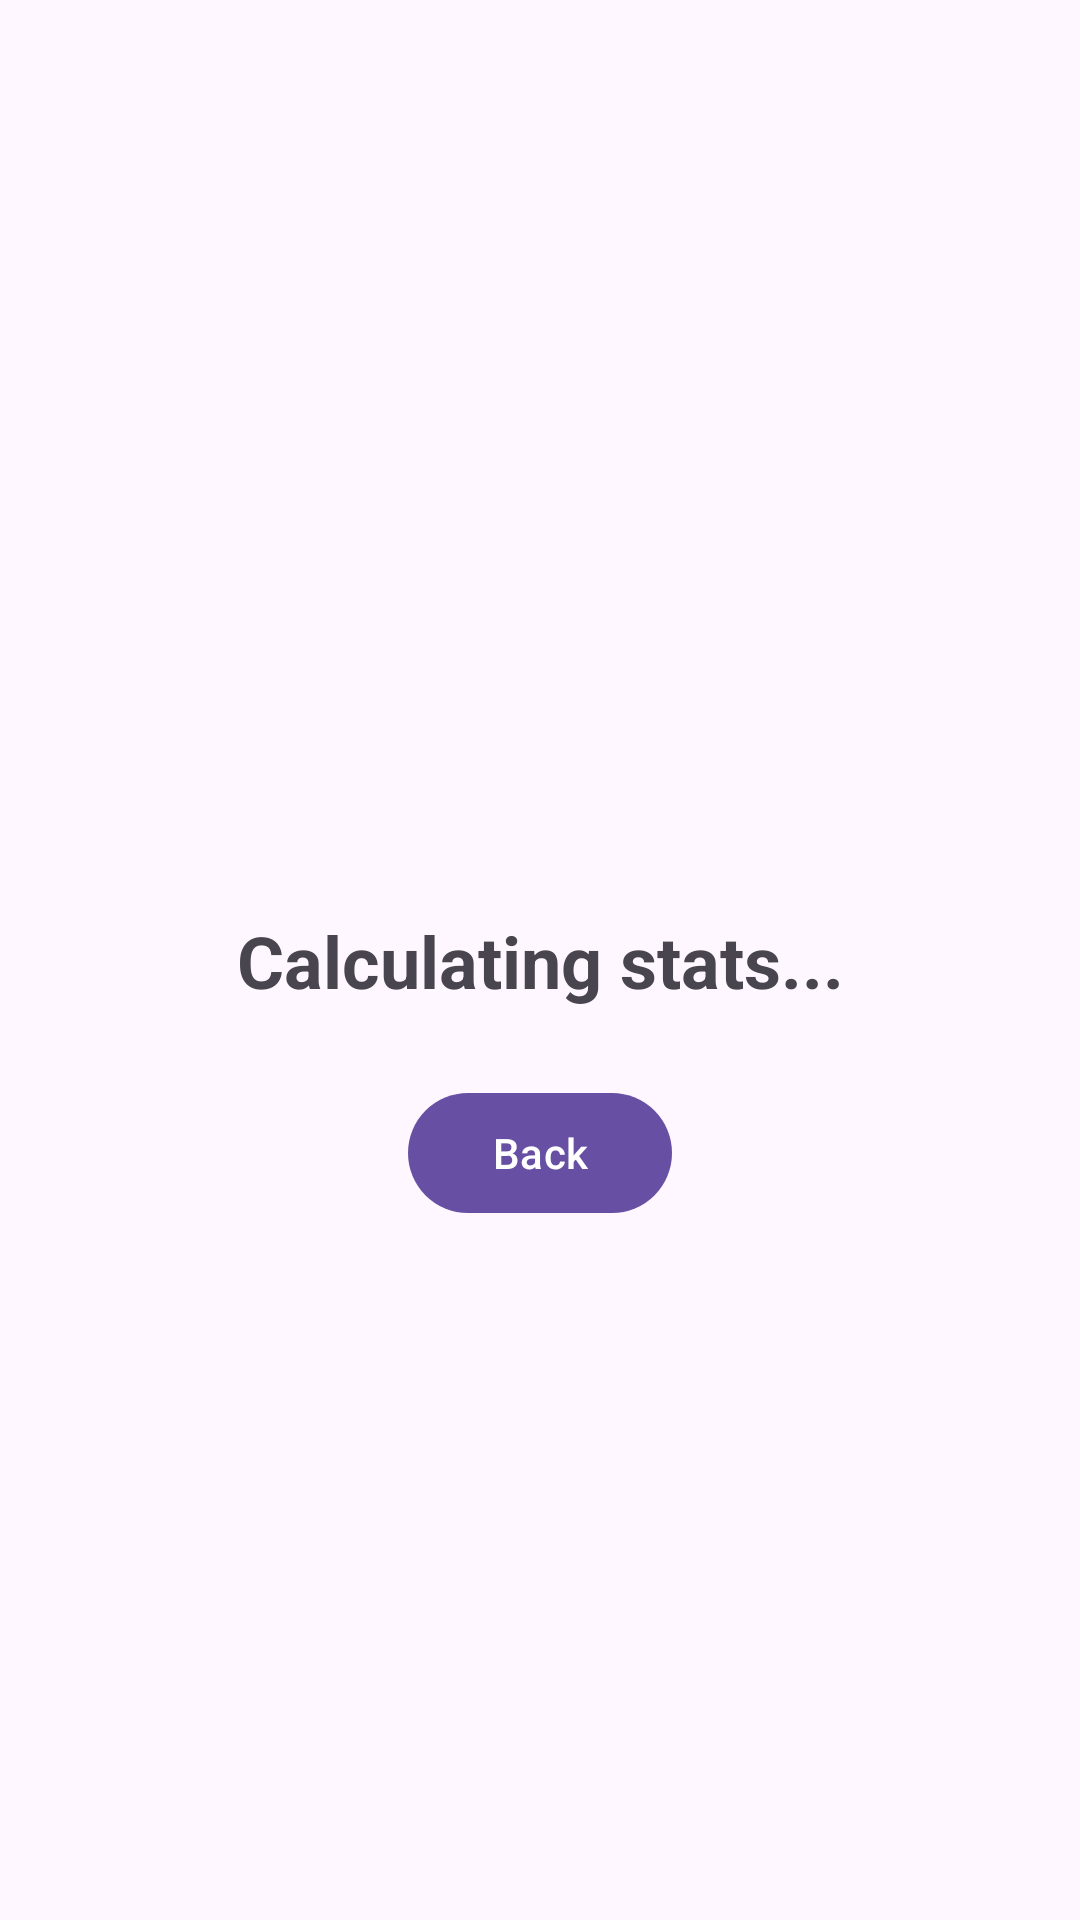

Android layout source for this screen:
<!-- AndroidManifest.xml: application theme Theme.XoYFriend -->
<!-- res/layout/activity_stats.xml -->
<?xml version="1.0" encoding="utf-8"?>
<androidx.constraintlayout.widget.ConstraintLayout xmlns:android="http://schemas.android.com/apk/res/android"
    xmlns:app="http://schemas.android.com/apk/res-auto"
    xmlns:tools="http://schemas.android.com/tools"
    android:id="@+id/main"
    android:layout_width="match_parent"
    android:layout_height="match_parent"
    tools:context=".StatsActivity">

    <TextView
        android:id="@+id/statsTextView"
        android:layout_width="wrap_content"
        android:layout_height="wrap_content"
        android:text="Calculating stats..."
        android:textAlignment="center"
        android:textSize="24sp"
        android:textStyle="bold"
        android:lineSpacingExtra="10sp"
        app:layout_constraintBottom_toBottomOf="parent"
        app:layout_constraintEnd_toEndOf="parent"
        app:layout_constraintStart_toStartOf="parent"
        app:layout_constraintTop_toTopOf="parent" />

    <Button
        android:id="@+id/backButton"
        android:layout_width="wrap_content"
        android:layout_height="wrap_content"
        android:layout_marginTop="24dp"
        android:text="Back"
        app:layout_constraintEnd_toEndOf="parent"
        app:layout_constraintStart_toStartOf="parent"
        app:layout_constraintTop_toBottomOf="@+id/statsTextView" />
</androidx.constraintlayout.widget.ConstraintLayout>
<!-- resources referenced by this layout -->
<resources>
  <style name="Theme.XoYFriend" parent="Base.Theme.XoYFriend" />
  <style name="Base.Theme.XoYFriend" parent="Theme.Material3.DayNight.NoActionBar">
          
          
      </style>
</resources>
